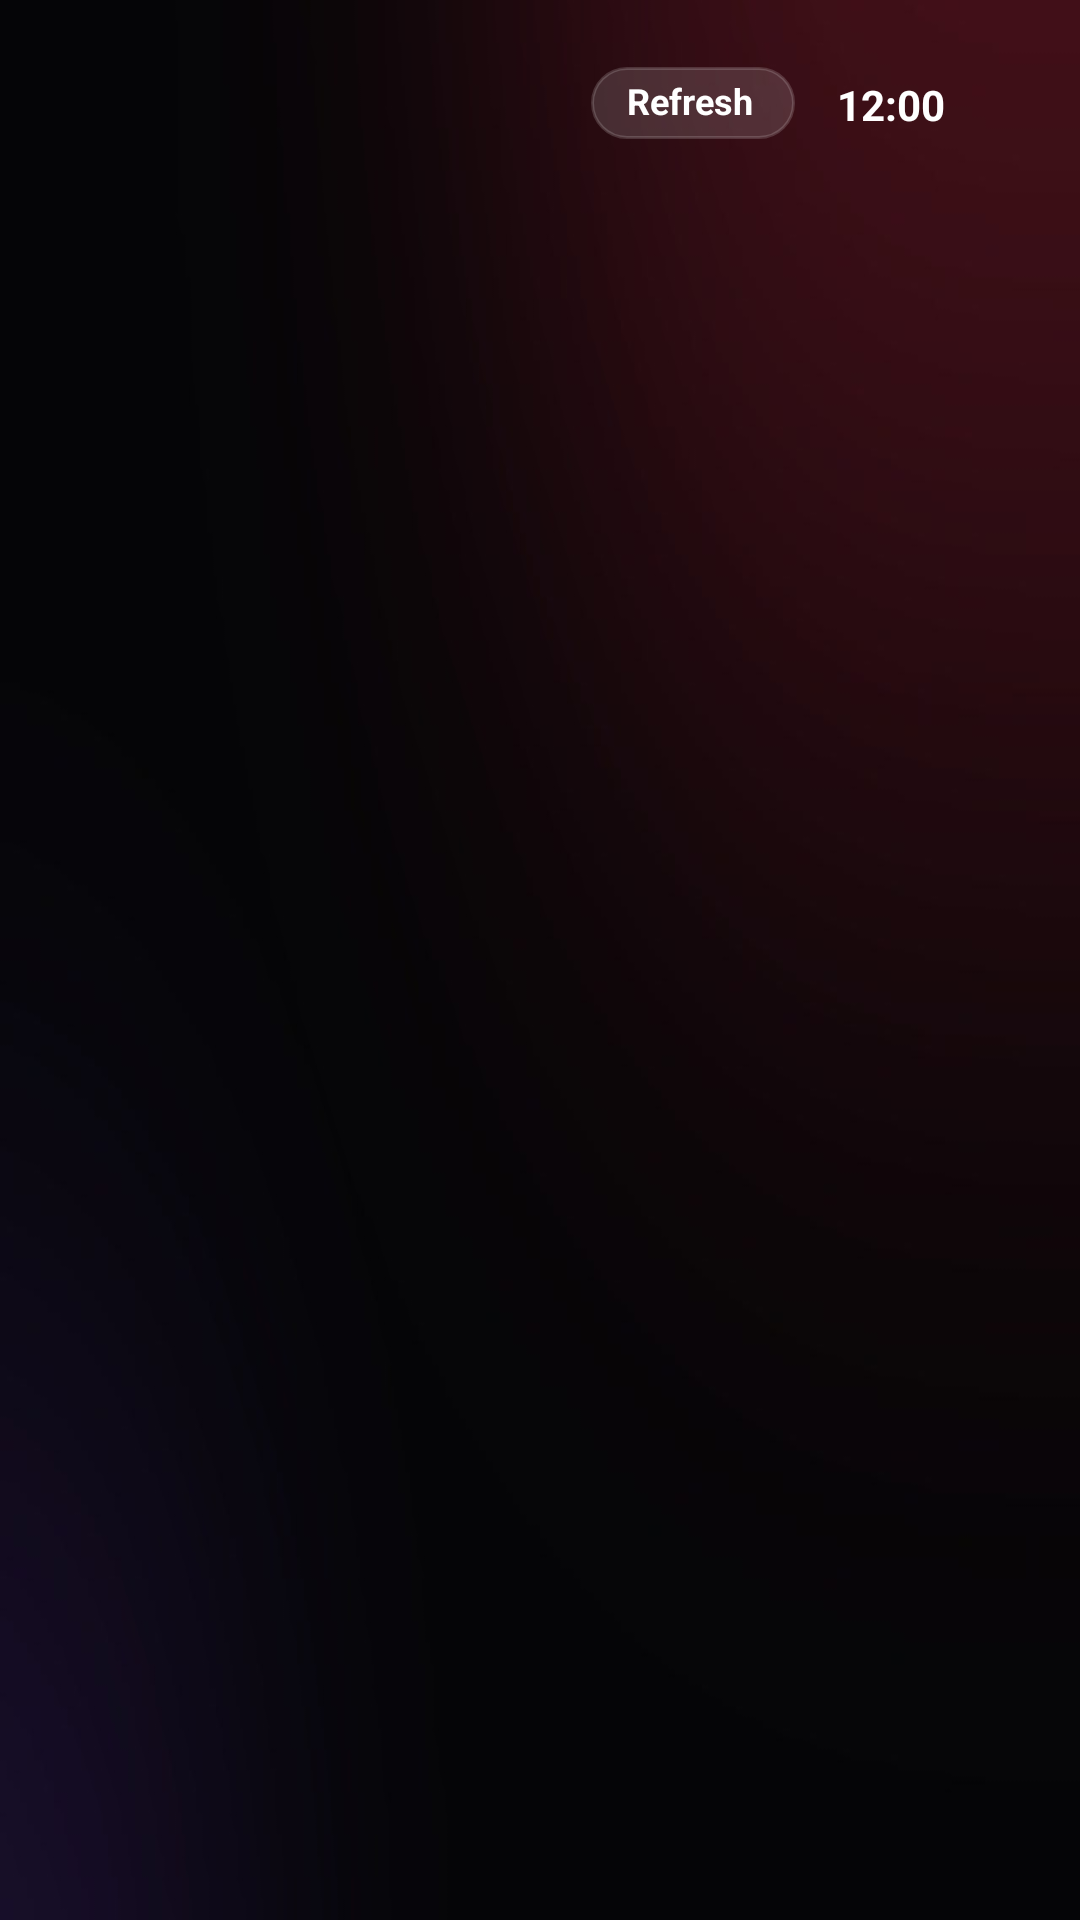

Produce the Android XML layout that renders to this screen, including the resource entries it uses.
<!-- AndroidManifest.xml: application theme Theme.RCTV -->
<!-- res/layout/activity_browse.xml -->
<?xml version="1.0" encoding="utf-8"?>
<FrameLayout xmlns:android="http://schemas.android.com/apk/res/android" android:layout_width="match_parent" android:layout_height="match_parent" android:background="@drawable/bg_app">
    <LinearLayout android:layout_width="match_parent" android:layout_height="wrap_content" android:layout_marginStart="45dp" android:layout_marginEnd="45dp"
        android:layout_marginTop="22dp" android:gravity="bottom" android:orientation="horizontal">
        <TextView android:id="@+id/title" style="@style/T.B" android:layout_width="wrap_content" android:layout_height="wrap_content" android:textSize="24sp"/>
        <TextView android:id="@+id/sub" style="@style/T.Sub" android:layout_width="0dp" android:layout_weight="1" android:layout_height="wrap_content"
            android:layout_marginStart="12dp" android:layout_marginBottom="3dp" android:textSize="12sp" android:maxLines="1"/>
        <TextView android:id="@+id/chipRefresh" style="@style/T.B" android:layout_width="wrap_content" android:layout_height="wrap_content"
            android:layout_marginEnd="14dp" android:layout_marginBottom="2dp" android:background="@drawable/chip_bg" android:drawableStart="@drawable/ic_restart"
            android:drawablePadding="6dp" android:paddingStart="12dp" android:paddingEnd="14dp" android:paddingTop="5dp" android:paddingBottom="5dp"
            android:gravity="center_vertical" android:text="Refresh" android:textSize="12sp" android:focusable="true" android:clickable="true"/>
        <TextClock style="@style/T.B" android:layout_width="wrap_content" android:layout_height="wrap_content" android:format12Hour="h:mm" android:format24Hour="HH:mm" android:textSize="14sp"/>
    </LinearLayout>
    <LinearLayout android:layout_width="match_parent" android:layout_height="match_parent" android:layout_marginTop="62dp" android:orientation="vertical">
        <EditText android:id="@+id/search" style="@style/T" android:layout_width="match_parent" android:layout_height="40dp" android:layout_marginStart="45dp"
            android:layout_marginEnd="45dp" android:layout_marginBottom="6dp" android:background="@drawable/edit_bg" android:drawableStart="@drawable/ic_search"
            android:drawablePadding="10dp" android:hint="Naam likho… (movie, gaana, #tag)" android:textColorHint="#80FFFFFF" android:imeOptions="actionSearch"
            android:inputType="text" android:maxLines="1" android:paddingStart="14dp" android:paddingEnd="14dp" android:textSize="15sp" android:visibility="gone"/>
        <FrameLayout android:layout_width="match_parent" android:layout_height="match_parent">
            <androidx.recyclerview.widget.RecyclerView android:id="@+id/grid" android:layout_width="match_parent" android:layout_height="match_parent"
                android:clipToPadding="false" android:paddingStart="36dp" android:paddingEnd="36dp" android:paddingTop="6dp" android:paddingBottom="24dp"/>
            <TextView android:id="@+id/empty" style="@style/T.Sub" android:layout_width="match_parent" android:layout_height="wrap_content" android:layout_gravity="center"
                android:gravity="center" android:paddingStart="80dp" android:paddingEnd="80dp" android:textSize="14sp" android:visibility="gone"/>
        </FrameLayout>
    </LinearLayout>
</FrameLayout>
<!-- resources referenced by this layout -->
<resources>
  <!-- drawable bg_app: jpg bitmap (drawable-nodpi, 18843 bytes) -->
  <!-- drawable chip_bg (drawable) -->
  <?xml version="1.0" encoding="utf-8"?>
  <selector xmlns:android="http://schemas.android.com/apk/res/android"><item android:state_focused="true"><shape><solid android:color="#FFFA2D48"/><stroke android:width="2dp" android:color="#FFFFFFFF"/><corners android:radius="999dp"/></shape></item><item><shape><solid android:color="#24FFFFFF"/><stroke android:width="1dp" android:color="#29FFFFFF"/><corners android:radius="999dp"/></shape></item></selector>
  <!-- drawable edit_bg (drawable) -->
  <?xml version="1.0" encoding="utf-8"?>
  <selector xmlns:android="http://schemas.android.com/apk/res/android"><item android:state_focused="true"><shape><solid android:color="#24FFFFFF"/><stroke android:width="2dp" android:color="#FFFA2D48"/><corners android:radius="12dp"/></shape></item><item><shape><solid android:color="#14FFFFFF"/><stroke android:width="1dp" android:color="#29FFFFFF"/><corners android:radius="12dp"/></shape></item></selector>
  <style name="T"><item name="android:textColor">#FFFFFFFF</item><item name="android:includeFontPadding">false</item></style>
  <style name="T.B"><item name="android:textStyle">bold</item></style>
  <style name="T.Sub"><item name="android:textColor">@color/sub</item></style>
  <style name="Theme.RCTV" parent="android:Theme.Material.NoActionBar.Fullscreen">
    <item name="android:windowBackground">@drawable/bg_app</item>
    <item name="android:colorAccent">@color/acc</item>
    <item name="android:colorPrimary">@color/acc</item>
    <item name="android:textColor">#FFFFFFFF</item>
    <item name="android:windowContentOverlay">@null</item>
    <item name="android:windowNoTitle">true</item>
  </style>
  <color name="sub">#FFA1A1A8</color>
  <color name="acc">#FFFA2D48</color>
</resources>
